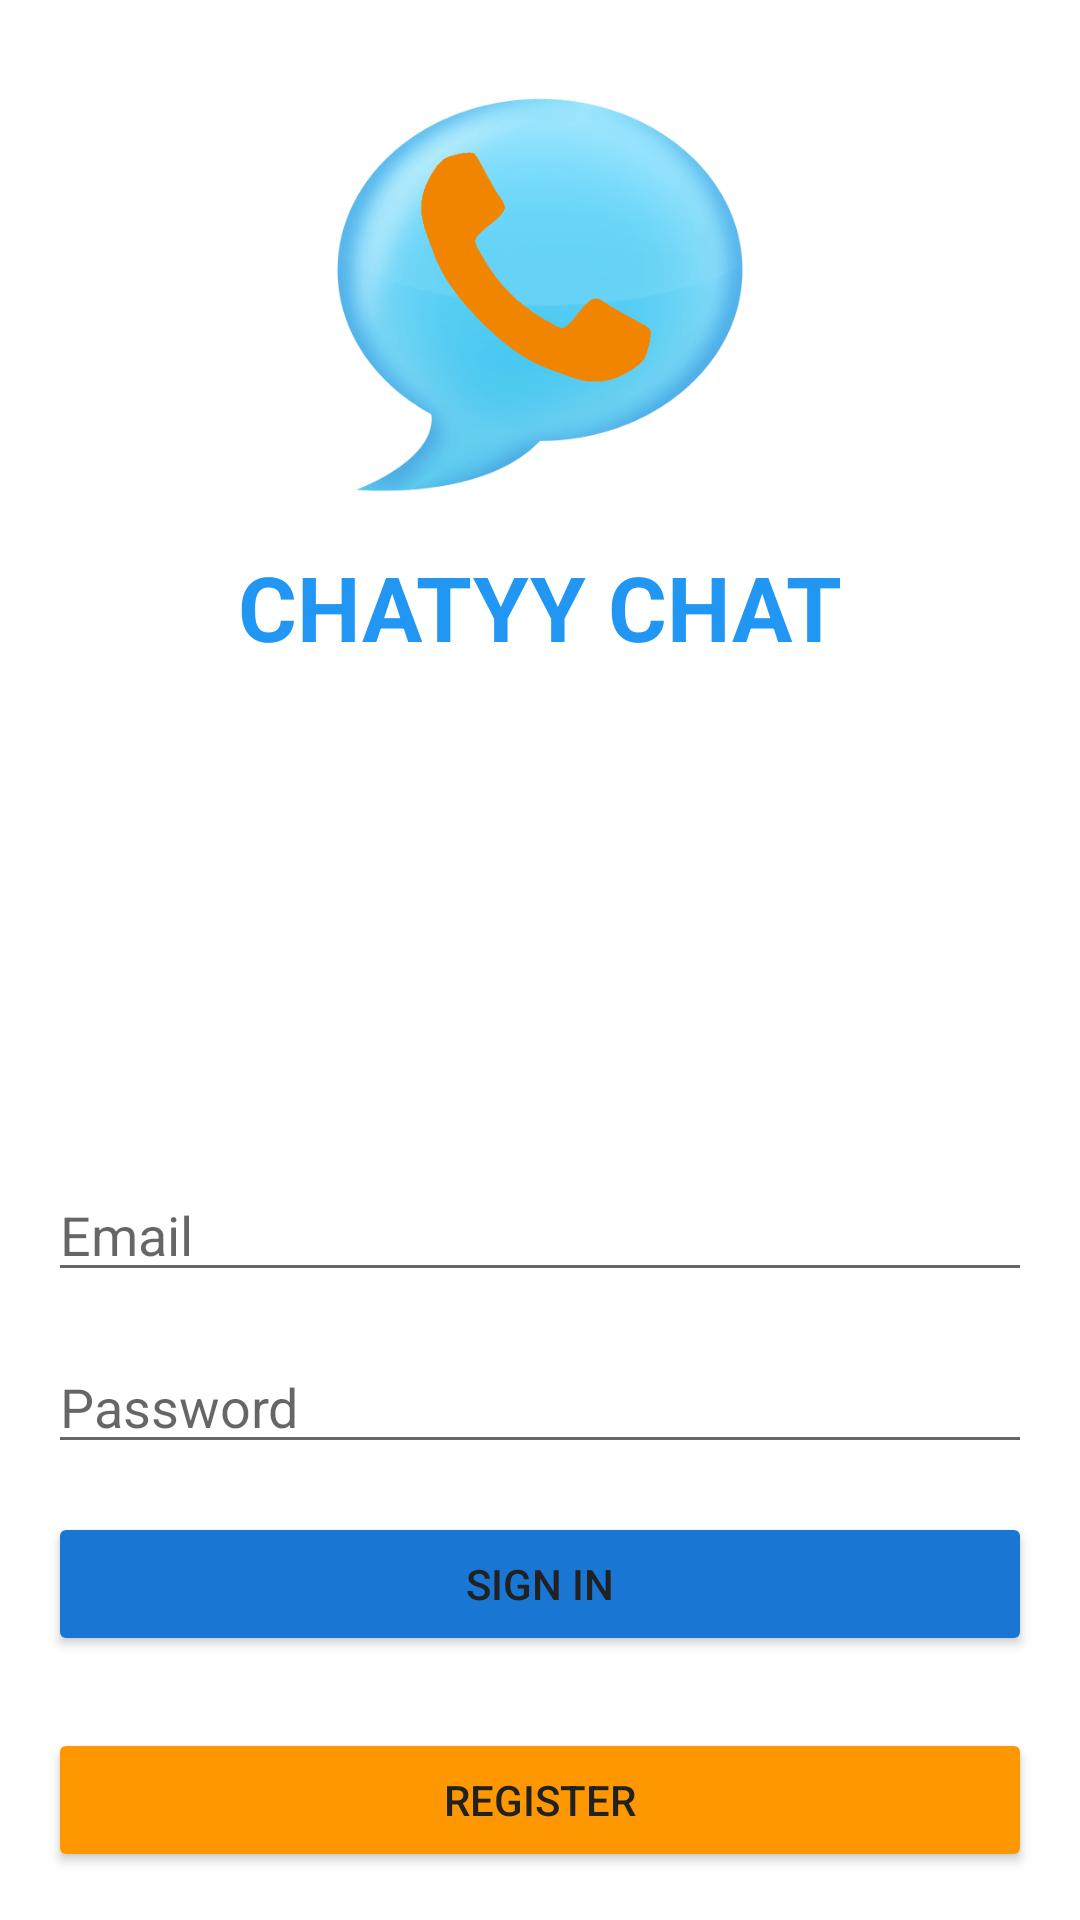

Android layout source for this screen:
<!-- AndroidManifest.xml: application theme Theme.ChatyyChat -->
<!-- res/layout/activity_login.xml -->
<?xml version="1.0" encoding="utf-8"?>
<androidx.constraintlayout.widget.ConstraintLayout xmlns:android="http://schemas.android.com/apk/res/android"
    xmlns:app="http://schemas.android.com/apk/res-auto"
    xmlns:tools="http://schemas.android.com/tools"
    android:layout_width="match_parent"
    android:layout_height="match_parent"
    android:background="@drawable/background_1"
    tools:context=".LoginActivity">

    <ImageView
        android:id="@+id/logo"
        android:layout_width="150dp"
        android:layout_height="150dp"
        android:layout_marginTop="24dp"
        app:layout_constraintEnd_toEndOf="parent"
        app:layout_constraintStart_toStartOf="parent"
        app:layout_constraintTop_toTopOf="parent"
        app:srcCompat="@drawable/logo_transparent" />

    <TextView
        android:layout_width="wrap_content"
        android:layout_height="wrap_content"

        android:layout_marginTop="8dp"
        android:textAllCaps="true"


        android:lineSpacingExtra="8sp"
        android:text="@string/app_name"
        android:textColor="@color/primary"
        android:textSize="30sp"
        android:textStyle="bold"
        app:layout_constraintEnd_toEndOf="parent"
        app:layout_constraintStart_toStartOf="parent"
        app:layout_constraintTop_toBottomOf="@+id/logo" />

    <AutoCompleteTextView
        android:id="@+id/login_email"
        android:layout_width="match_parent"
        android:layout_height="wrap_content"

        android:hint="@string/prompt_email"
        android:inputType="textEmailAddress"

        android:layout_marginStart="16dp"
        android:layout_marginLeft="16dp"
        android:layout_marginEnd="16dp"
        android:layout_marginRight="16dp"
        android:layout_marginBottom="16dp"
        app:layout_constraintBottom_toTopOf="@+id/login_pass"
        app:layout_constraintEnd_toEndOf="parent"
        app:layout_constraintStart_toStartOf="parent" />

    <AutoCompleteTextView
        android:id="@+id/login_pass"
        android:layout_width="match_parent"
        android:layout_height="wrap_content"

        android:inputType="textPassword"
        android:hint="@string/prompt_password"

        android:layout_marginStart="16dp"
        android:layout_marginLeft="16dp"
        android:layout_marginEnd="16dp"
        android:layout_marginRight="16dp"
        android:layout_marginBottom="16dp"
        app:layout_constraintBottom_toTopOf="@+id/login_button"
        app:layout_constraintEnd_toEndOf="parent"
        app:layout_constraintStart_toStartOf="parent" />

    <Button
        android:id="@+id/login_button"
        android:layout_width="match_parent"
        android:layout_height="wrap_content"

        android:backgroundTint="@color/dark_primary"

        android:layout_marginStart="16dp"
        android:layout_marginLeft="16dp"
        android:layout_marginEnd="16dp"
        android:layout_marginRight="16dp"
        android:layout_marginBottom="24dp"
        android:text="@string/button_signin"
        android:onClick="attemptLogin"
        app:layout_constraintBottom_toTopOf="@+id/signup_intent_button"
        app:layout_constraintEnd_toEndOf="parent"
        app:layout_constraintStart_toStartOf="parent" />


    <Button
        android:id="@+id/signup_intent_button"
        android:layout_width="match_parent"
        android:layout_height="wrap_content"

        android:backgroundTint="@color/accent"
        android:onClick="goToSignUpPage"

        android:layout_marginStart="16dp"
        android:layout_marginLeft="16dp"
        android:layout_marginEnd="16dp"
        android:layout_marginRight="16dp"
        android:layout_marginBottom="16dp"
        android:text="@string/button_register"
        app:layout_constraintBottom_toBottomOf="parent"
        app:layout_constraintEnd_toEndOf="parent"
        app:layout_constraintStart_toStartOf="parent" />


</androidx.constraintlayout.widget.ConstraintLayout>
<!-- resources referenced by this layout -->
<resources>
  <color name="accent">#FF9800</color>
  <color name="dark_primary">#1976D2</color>
  <color name="primary">#2196F3</color>
  <!-- drawable logo_transparent: png bitmap (drawable, 59284 bytes) -->
  <string name="app_name">Chatyy Chat</string>
  <string name="button_register">Register</string>
  <string name="button_signin">Sign in</string>
  <string name="prompt_email">Email</string>
  <string name="prompt_password">Password</string>
  <style name="Theme.ChatyyChat" parent="Theme.MaterialComponents.DayNight.DarkActionBar">
          
          <item name="colorPrimary">@color/primary</item>
          <item name="colorPrimaryVariant">@color/dark_primary</item>
          <item name="colorOnPrimary">@color/white</item>
          
          <item name="colorSecondary">@color/accent</item>
          <item name="colorSecondaryVariant">@color/light_Primary</item>
          <item name="colorOnSecondary">@color/black</item>
          
          <item name="android:statusBarColor" tools:targetApi="l">?attr/colorPrimaryVariant</item>
          
          <item name="android:textColor">@color/primary_text</item>
      </style>
  <color name="white">#FFFFFFFF</color>
  <color name="light_Primary">#BBDEFB</color>
  <color name="black">#FF000000</color>
  <color name="primary_text">#212121</color>
</resources>
